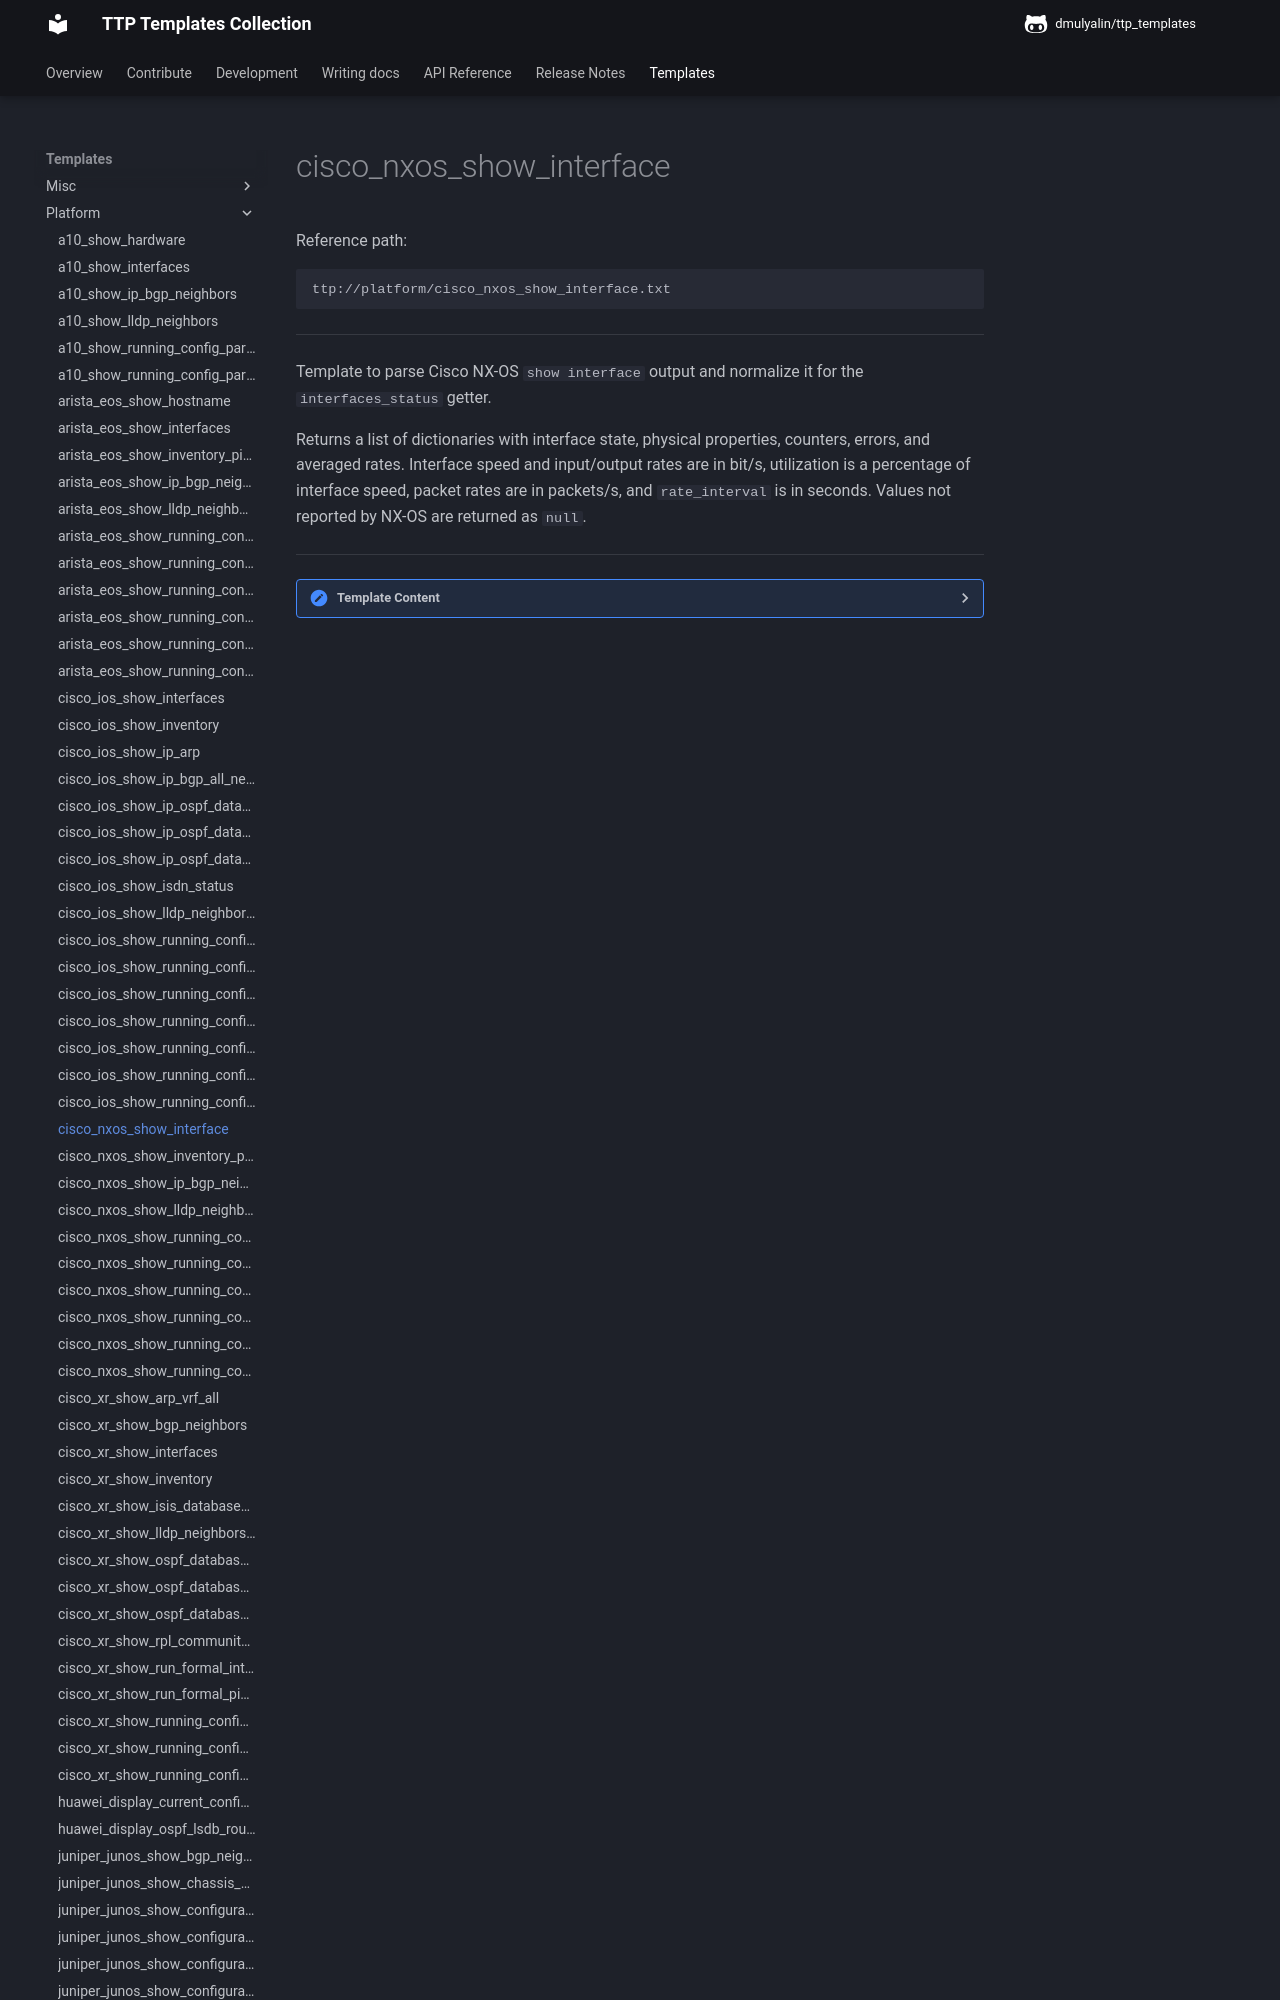

repository: dmulyalin/ttp_templates · page: ttp_templates/platform.cisco_nxos_show_interface/index.html · generator: mkdocs

Reference path:
```
ttp://platform/cisco_nxos_show_interface.txt
```

---



Template to parse Cisco NX-OS `show interface` output and normalize it for the
`interfaces_status` getter.

Returns a list of dictionaries with interface state, physical properties,
counters, errors, and averaged rates. Interface speed and input/output rates
are in bit/s, utilization is a percentage of interface speed, packet rates are
in packets/s, and `rate_interval` is in seconds. Values not reported by NX-OS
are returned as `null`.



---

<details><summary>Template Content</summary>
```
<template name="cisco_nxos_interfaces_status" results="per_template">
<doc>
Template to parse Cisco NX-OS 'show interface' output and normalize it for the
'interfaces_status' getter.

Returns a list of dictionaries with interface state, physical properties,
counters, errors, and averaged rates. Interface speed and input/output rates
are in bit/s, utilization is a percentage of interface speed, packet rates are
in packets/s, and 'rate_interval' is in seconds. Values not reported by NX-OS
are returned as 'null'.
</doc>

<input>
commands = [
    "show interface"
]
platform = [
    "cisco_nxos", # scrapli and netmiko
    "nxos", # NAPALM
]
</input>

<macro>
def transform_interfaces_to_status_records(payload):
    from ttp_templates.utils.cisco_nxos_process_show_interface import transform_interfaces_status

    return transform_interfaces_status(payload)
</macro>
